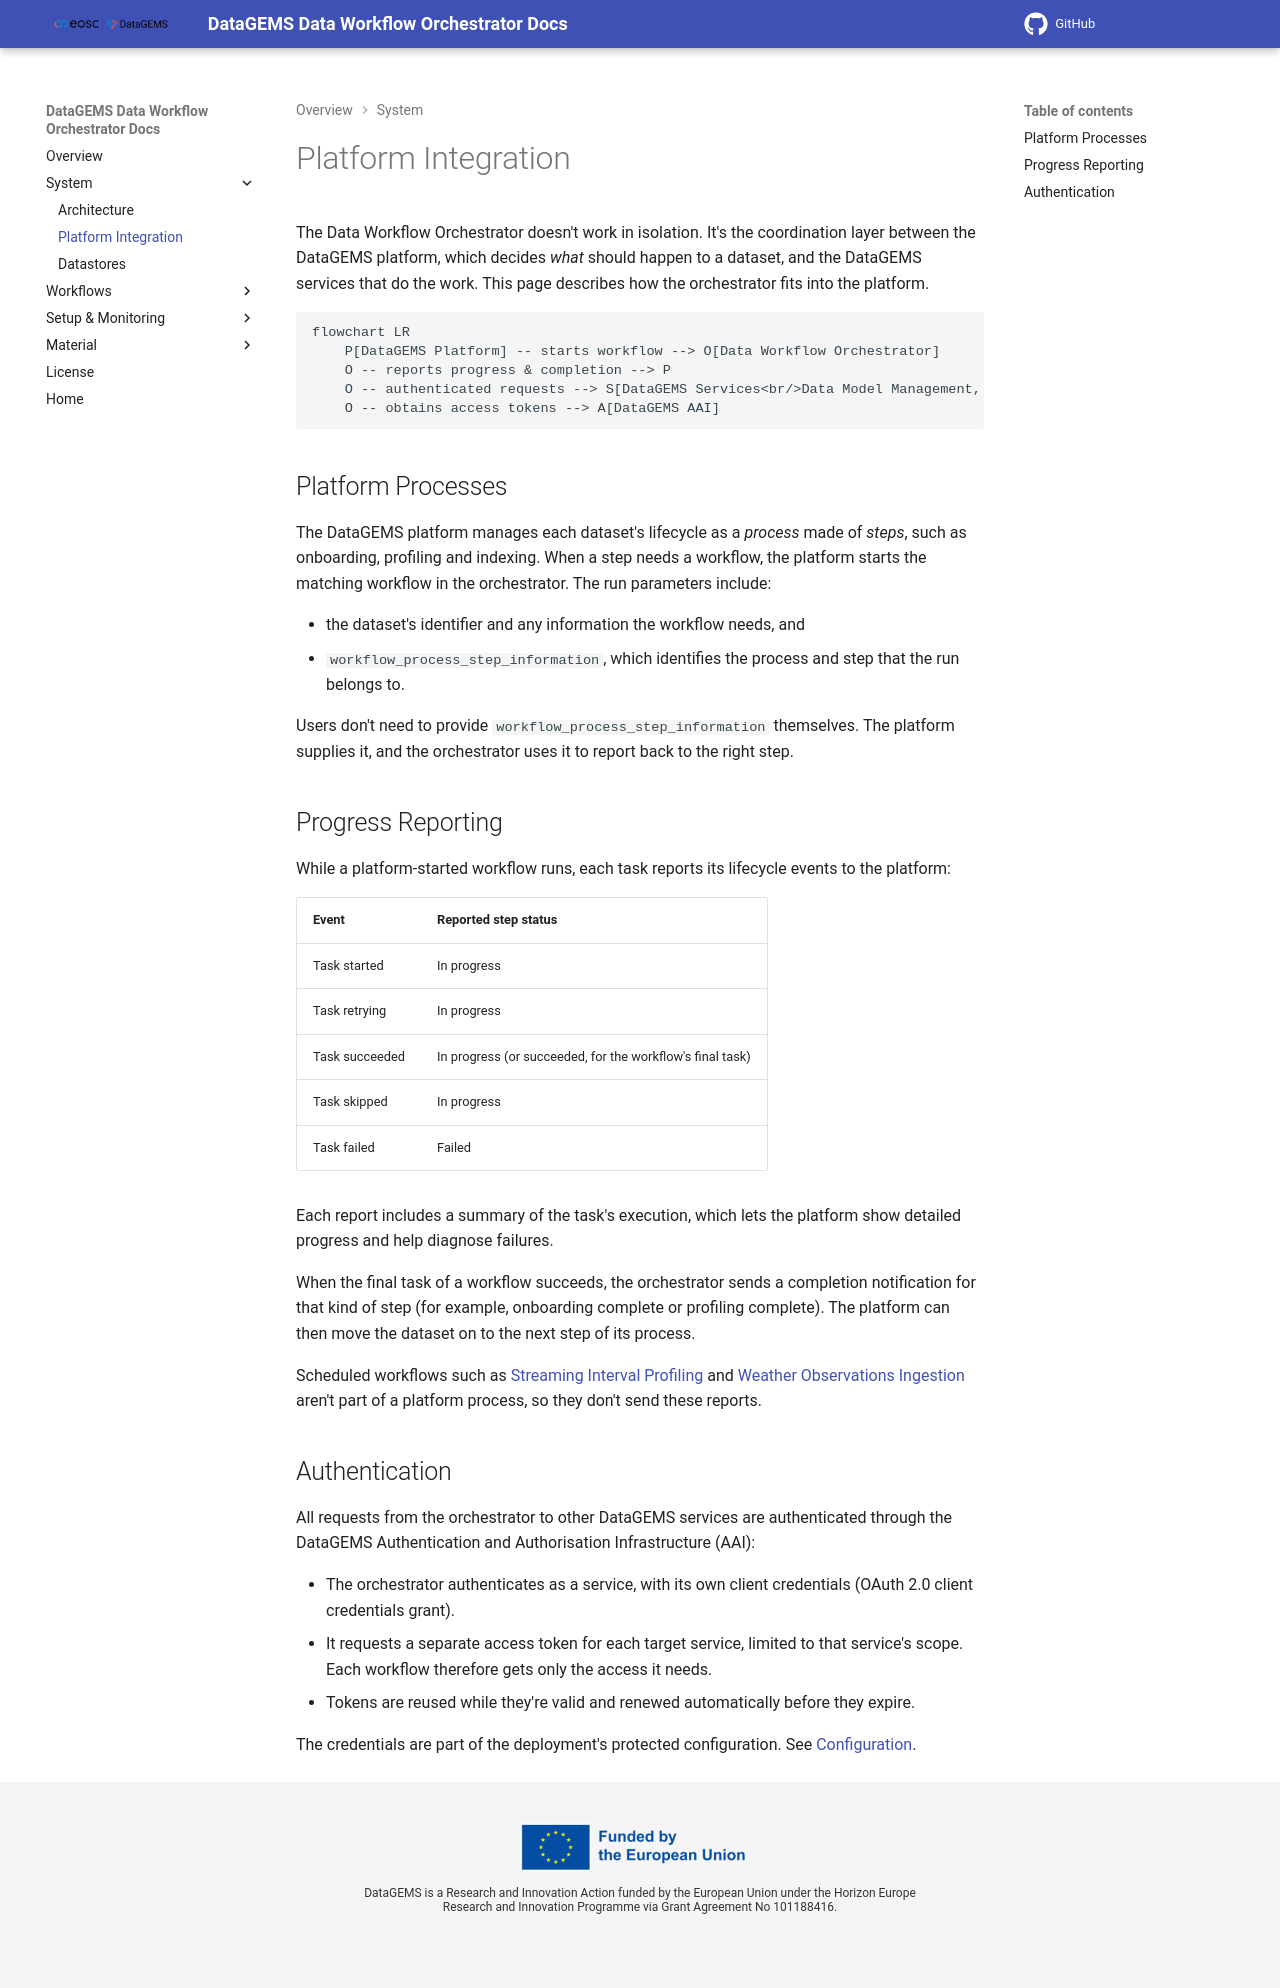

repository: datagems-eosc/dg-data-workflow · page: v1.0/integration/index.html · generator: mkdocs

# Platform Integration

The Data Workflow Orchestrator doesn't work in isolation. It's the coordination layer between the DataGEMS platform, which decides *what* should happen to a dataset, and the DataGEMS services that do the work. This page describes how the orchestrator fits into the platform.

```mermaid
flowchart LR
    P[DataGEMS Platform] -- starts workflow --> O[Data Workflow Orchestrator]
    O -- reports progress & completion --> P
    O -- authenticated requests --> S[DataGEMS Services<br/>Data Model Management, Profiler,<br/>Cross-Dataset Discovery, Packaging,<br/>Recommender, Dataset Linking]
    O -- obtains access tokens --> A[DataGEMS AAI]
```

## Platform Processes

The DataGEMS platform manages each dataset's lifecycle as a *process* made of *steps*, such as onboarding, profiling and indexing. When a step needs a workflow, the platform starts the matching workflow in the orchestrator. The run parameters include:

- the dataset's identifier and any information the workflow needs, and
- `workflow_process_step_information`, which identifies the process and step that the run belongs to.

Users don't need to provide `workflow_process_step_information` themselves. The platform supplies it, and the orchestrator uses it to report back to the right step.

## Progress Reporting

While a platform-started workflow runs, each task reports its lifecycle events to the platform:

| Event | Reported step status |
| ----- | -------------------- |
| Task started | In progress |
| Task retrying | In progress |
| Task succeeded | In progress (or succeeded, for the workflow's final task) |
| Task skipped | In progress |
| Task failed | Failed |

Each report includes a summary of the task's execution, which lets the platform show detailed progress and help diagnose failures.

When the final task of a workflow succeeds, its success callback sends a completion notification for that kind of step (for example, onboarding complete or profiling complete). This notification is what moves the dataset forward: on receiving it, the platform starts the next workflow of the dataset's lifecycle. The workflows of a lifecycle therefore run one at a time, in a predetermined order, and never in parallel. If a workflow fails, no completion notification is sent and the next workflow isn't started. See [Workflow Overview](workflow-overview.md#available-workflows) for the order.

Scheduled workflows such as [Streaming Interval Profiling](workflow-streaming-interval-profiling.md) and [Weather Observations Ingestion](workflow-weather-ingestion.md) aren't part of a platform process, so they don't send these reports.

## Authentication

All requests from the orchestrator to other DataGEMS services are authenticated through the DataGEMS Authentication and Authorisation Infrastructure (AAI):

- The orchestrator authenticates as a service, with its own client credentials (OAuth 2.0 client credentials grant).
- It requests a separate access token for each target service, limited to that service's scope. Each workflow therefore gets only the access it needs.
- Tokens are reused while they're valid and renewed automatically before they expire.

The credentials are part of the deployment's protected configuration. See [Configuration](configuration.md).
